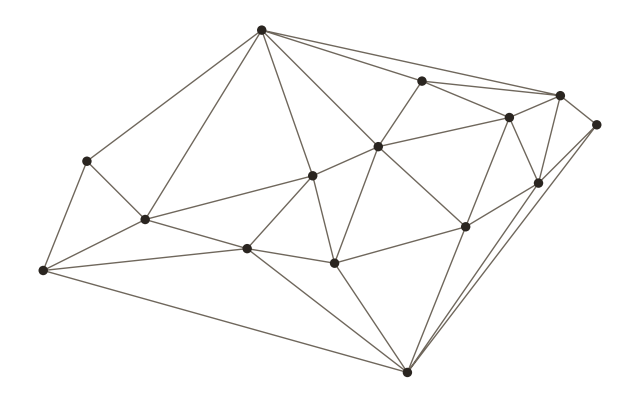

Here is the Python script that generated this plot:
"""
Scatter + polynomial regression + piecewise outline + Delaunay mesh -> transparent PNG.

Edit POINTS, then flip toggles to export each domain panel:
  Analyst  : SHOW_REGRESSION=True,  SHOW_OUTLINE=False, SHOW_MESH=False
  Builder  : SHOW_MESH=True,        SHOW_OUTLINE=False, SHOW_REGRESSION=False
  Designer : SHOW_OUTLINE=True,     OUTLINE_FILL=True,  SHOW_MESH=False, SHOW_REGRESSION=False
"""

import numpy as np
import matplotlib
matplotlib.use("Agg")
import matplotlib.pyplot as plt

# ============================ TWEAK HERE ============================
POINTS = [
    (9.2, 5.6),  # beak
    (8.7, 6.0),  # crown
    (8.0, 5.7),  # nape
    (6.8, 6.2),  # far wing, leading
    (4.6, 6.9),  # far wingtip  (up)
    (6.2, 5.3),  # far wing, trailing
    (5.3, 4.9),  # back
    (2.2, 5.1),  # tail streamer, upper
    (3.0, 4.3),  # tail fork notch
    (1.6, 3.6),  # tail streamer, lower
    (4.4, 3.9),  # belly
    (5.6, 3.7),  # near wing, trailing
    (6.6, 2.2),  # near wingtip  (down)
    (7.4, 4.2),  # near wing, leading
    (8.4, 4.8),  # throat
]

# --- what to draw ---
SHOW_POINTS     = True
SHOW_REGRESSION = False     # Analyst : polynomial fit through the cloud
SHOW_MESH       = True      # Builder : Delaunay triangulation of the points
SHOW_OUTLINE    = False     # Designer: connect points in order (piecewise)
CLOSE_OUTLINE   = True
OUTLINE_FILL    = False      # fill the closed outline (a base coat for Designer)
SHOW_BAND       = False
SHOW_AXES       = False
EQUAL_ASPECT    = True       # keep True for shapes
MESH_FILL       = False      # faint fill inside each triangle

DEGREE     = 3
OUT        = "regression.png"
DPI        = 300
FIGSIZE    = (8, 6)

COL_POINT   = "#2A2520"
COL_LINE    = "#C4600A"     # regression
COL_OUTLINE = "#2A2520"     # outline stroke
COL_FILL    = "#C4600A"     # outline fill (Designer base)
COL_MESH    = "#6f675c"     # mesh edges (mono, technical)
COL_BAND    = "#C4600A"

POINT_SIZE    = 46
LINE_WIDTH    = 2.6
OUTLINE_WIDTH = 2.0
MESH_WIDTH    = 1.0
FILL_ALPHA    = 0.12
MARGIN        = 0.06
# ===================================================================

pts = np.asarray(POINTS, dtype=float)
x, y = pts[:, 0], pts[:, 1]

fig, ax = plt.subplots(figsize=FIGSIZE)
fig.patch.set_alpha(0)
ax.patch.set_alpha(0)

# --- Builder: Delaunay mesh ---
if SHOW_MESH:
    try:
        from scipy.spatial import Delaunay
        simplices = Delaunay(pts).simplices
    except Exception:
        import matplotlib.tri as mtri
        simplices = mtri.Triangulation(x, y).triangles
    if MESH_FILL:
        for s in simplices:
            ax.fill(x[s], y[s], color=COL_MESH, alpha=0.05, linewidth=0, zorder=0)
    ax.triplot(x, y, simplices, color=COL_MESH, linewidth=MESH_WIDTH, zorder=1)

# --- Analyst: regression ---
if SHOW_REGRESSION:
    coeffs = np.polyfit(x, y, DEGREE)
    model  = np.poly1d(coeffs)
    xs = np.linspace(x.min(), x.max(), 400)
    ys = model(xs)
    if SHOW_BAND:
        sd = (y - model(x)).std()
        ax.fill_between(xs, ys - sd, ys + sd, color=COL_BAND, alpha=0.12, linewidth=0)
    ax.plot(xs, ys, color=COL_LINE, linewidth=LINE_WIDTH, solid_capstyle="round", zorder=2)

# --- Designer: outline (optionally filled) ---
if SHOW_OUTLINE:
    ox, oy = list(x), list(y)
    if CLOSE_OUTLINE:
        ox, oy = ox + [x[0]], oy + [y[0]]
    if OUTLINE_FILL:
        ax.fill(ox, oy, color=COL_FILL, alpha=FILL_ALPHA, linewidth=0, zorder=1)
    ax.plot(ox, oy, color=COL_OUTLINE, linewidth=OUTLINE_WIDTH,
            solid_capstyle="round", solid_joinstyle="round", zorder=2)

if SHOW_POINTS:
    ax.scatter(x, y, s=POINT_SIZE, color=COL_POINT, edgecolors="none", zorder=3)

dx = (x.max() - x.min()) * MARGIN
dy = (y.max() - y.min()) * MARGIN
ax.set_xlim(x.min() - dx, x.max() + dx)
ax.set_ylim(y.min() - dy, y.max() + dy)
if EQUAL_ASPECT:
    ax.set_aspect("equal")

if SHOW_AXES:
    for s in ("top", "right"):
        ax.spines[s].set_visible(False)
    for s in ("left", "bottom"):
        ax.spines[s].set_color(COL_POINT)
    ax.tick_params(colors=COL_POINT, labelsize=9)
else:
    ax.axis("off")

fig.savefig(OUT, transparent=True, dpi=DPI, bbox_inches="tight", pad_inches=0.02)

msg = f"saved {OUT}"
if SHOW_REGRESSION:
    r2 = 1 - ((y - model(x))**2).sum() / ((y - y.mean())**2).sum()
    msg += f"  |  deg {DEGREE}  |  R^2 = {r2:.4f}"
if SHOW_MESH:
    msg += f"  |  {len(simplices)} triangles"
print(msg)
